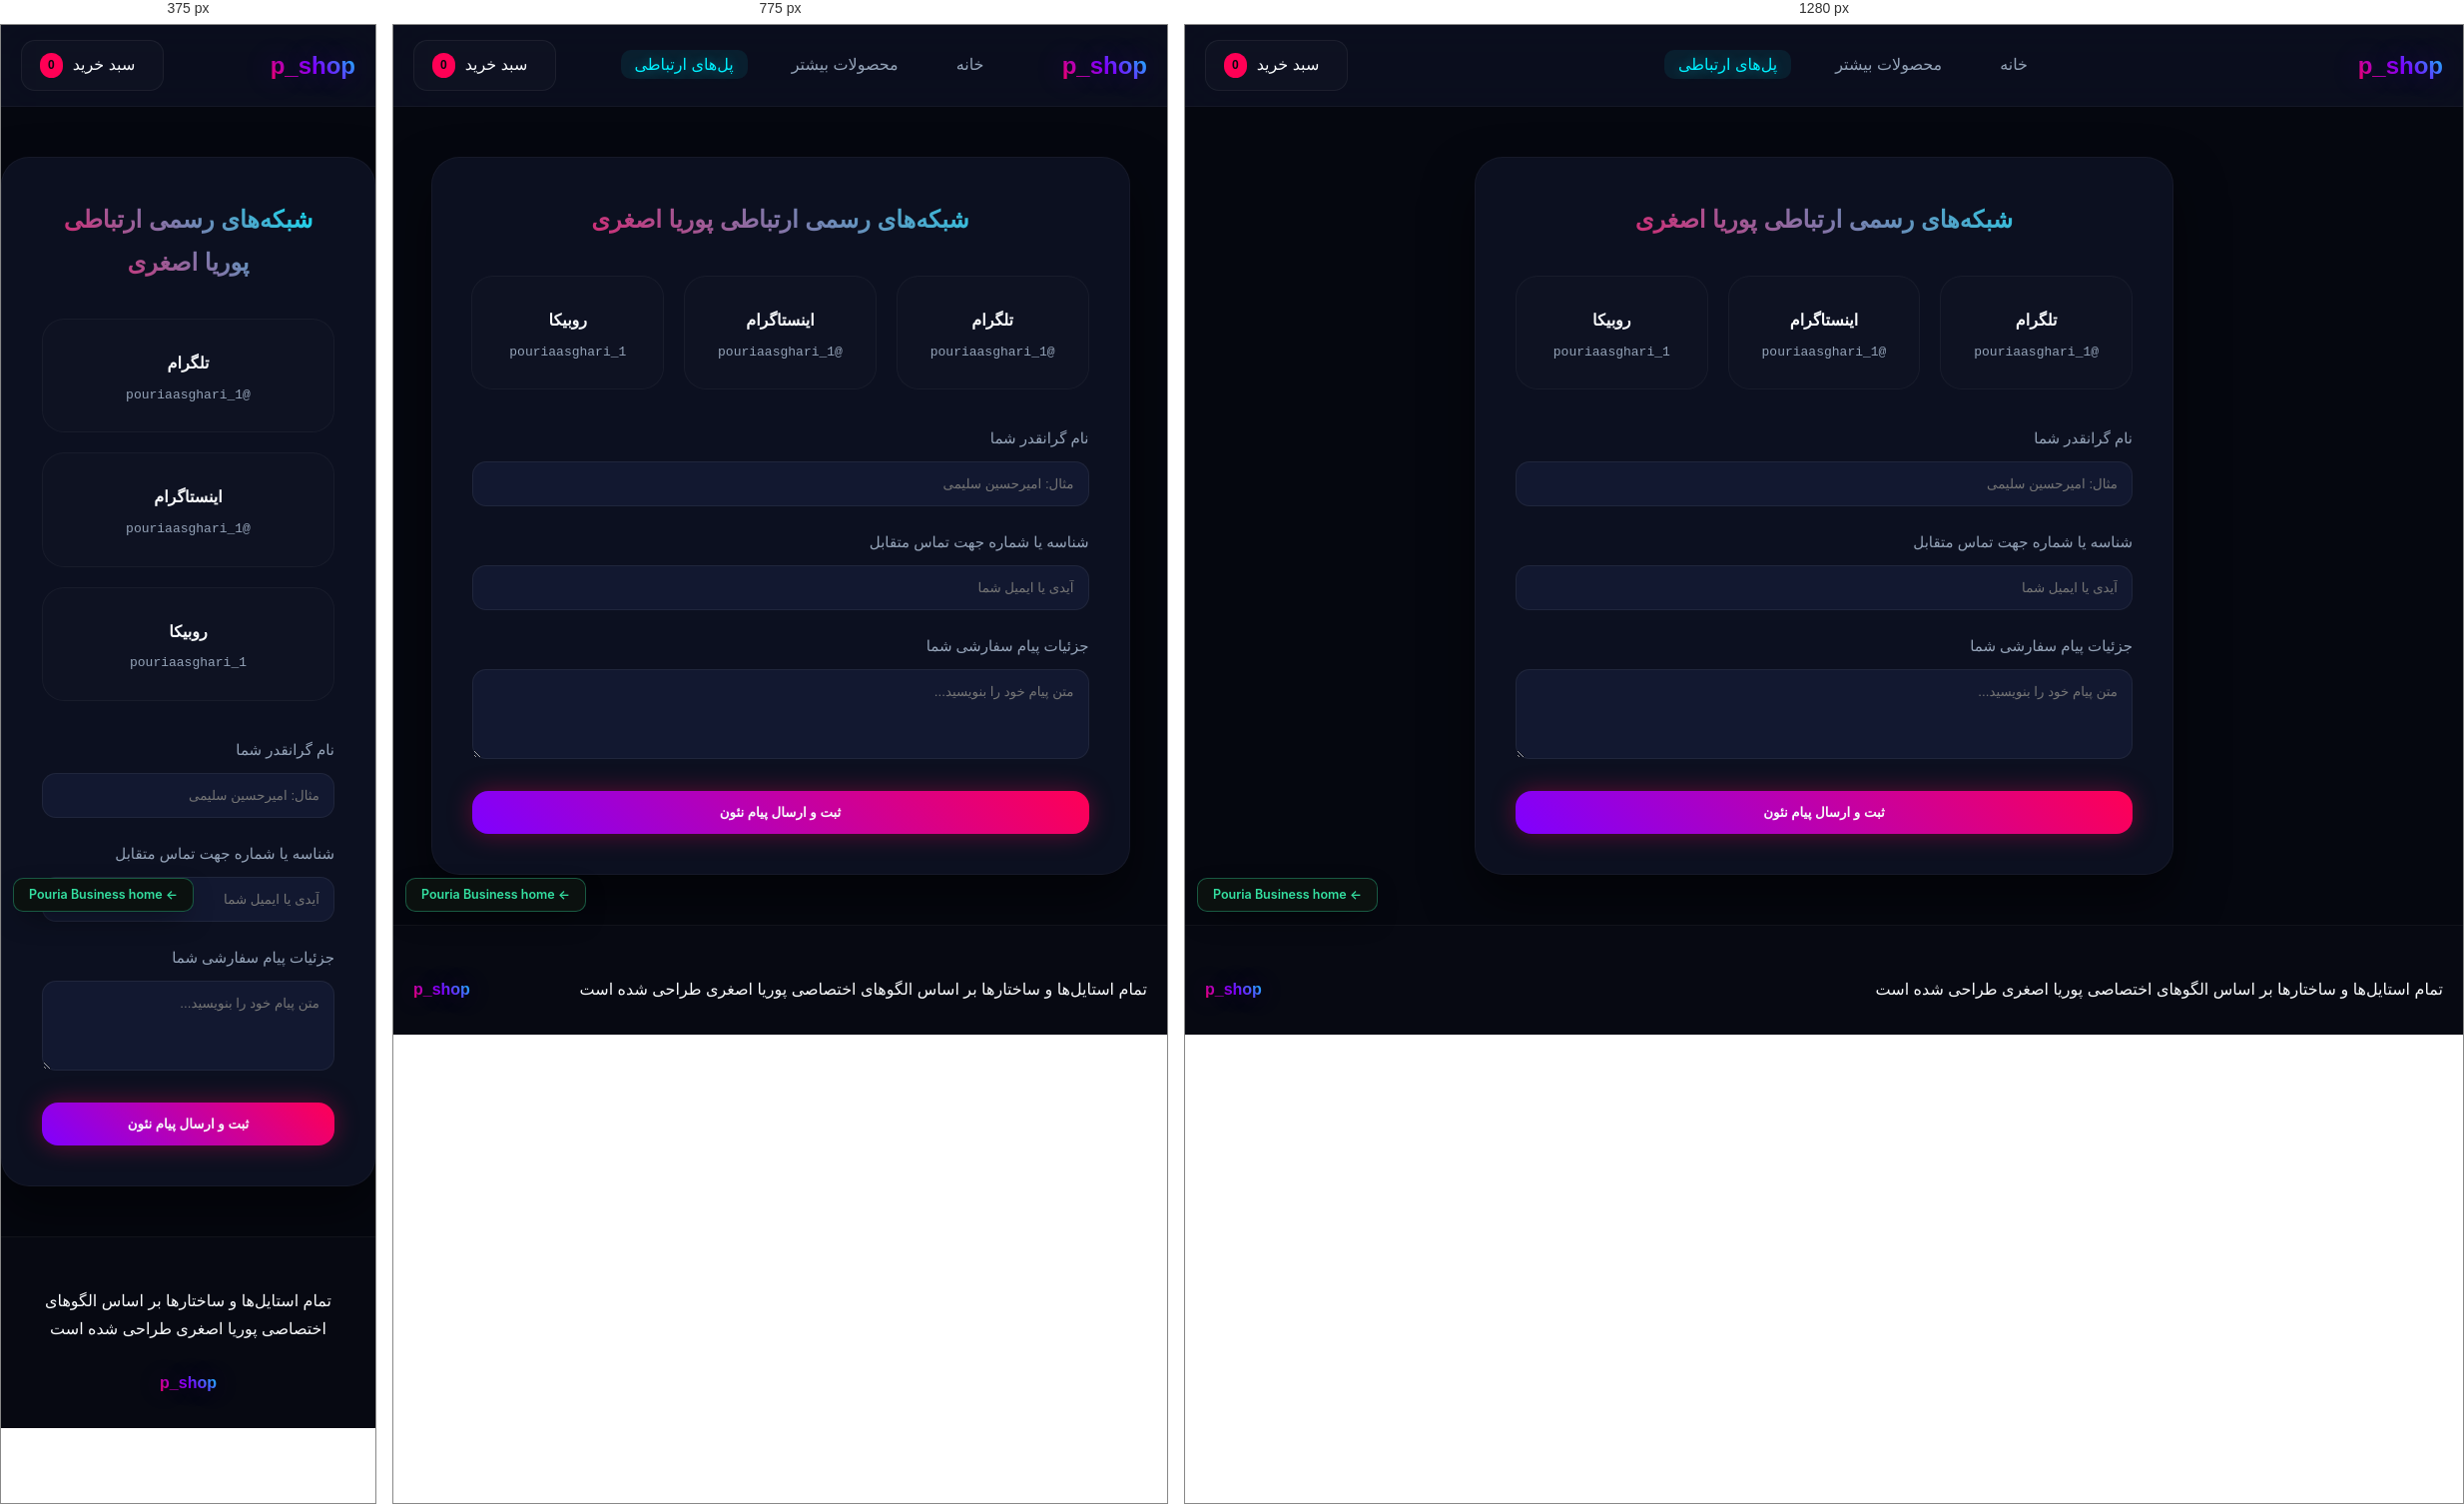
Rendered at 375 px, 775 px and 1280 px, left to right.

<!-- file: tel.html -->
<!DOCTYPE html>
<html lang="fa" dir="rtl">
<head>
    <meta charset="UTF-8">
    <meta name="viewport" content="width=device-width, initial-scale=1.0">
    <title>p_shop</title>
    <link rel="icon" href="favicon.ico" sizes="any">
<link rel="icon" type="image/png" sizes="32x32" href="assets/img/favicon-32.png">
<link rel="icon" type="image/png" sizes="192x192" href="assets/img/favicon-192.png">
<link rel="apple-touch-icon" sizes="180x180" href="assets/img/apple-touch-icon.png">
<link rel="stylesheet" href="https://cdnjs.cloudflare.com/ajax/libs/font-awesome/6.4.0/css/all.min.css">
    <link rel="stylesheet" href="pouria.css">
</head>
<body>
    <header>
        <div class="nav-container">
            <div class="logo">p_shop</div>
            <ul class="nav-menu">
                <li><a href="p_shop.html" class="">خانه</a></li>
                <li><a href="oila.html" class="">محصولات بیشتر</a></li>
                <li><a href="tel.html" class="active">پل‌های ارتباطی</a></li>
            </ul>
            <a href="lob.html" class="cart-btn">
                <i class="fa-solid fa-bag-shopping"></i>
                <span>سبد خرید</span>
                <span class="cart-badge">0</span>
            </a>
        </div>
    </header>

    
<div class="glass-box">
    <h2 style="text-align:center; margin-bottom:35px; font-weight:900; background:linear-gradient(45deg,#ff0055,#00f0ff);-webkit-background-clip:text;-webkit-text-fill-color:transparent;">شبکه‌های رسمی ارتباطی پوریا اصغری</h2>
    
    <div class="social-wrapper">
        <a href="https://www.instagram.com/pouria_busines/" target="_blank" rel="noopener noreferrer" class="social-card-item" style="--clr: #0088cc;">
            <i class="fa-brands fa-telegram"></i>
            <div style="font-weight:700; margin-top:5px;">تلگرام</div>
            <div class="handle-text">@pouriaasghari_1</div>
        </a>
        <a href="https://instagram.com/pouriaasghari_1" target="_blank" class="social-card-item" style="--clr: #e1306c;">
            <i class="fa-brands fa-instagram"></i>
            <div style="font-weight:700; margin-top:5px;">اینستاگرام</div>
            <div class="handle-text">@pouriaasghari_1</div>
        </a>
        <div class="social-card-item" style="--clr: #22c55e;">
            <i class="fa-solid fa-diamond-turn-right"></i>
            <div style="font-weight:700; margin-top:5px;">روبیکا</div>
            <div class="handle-text">pouriaasghari_1</div>
        </div>
    </div>

    <form onsubmit="event.preventDefault(); alert('درخواست شما برای پوریا اصغری ارسال گردید.'); this.reset();">
        <div class="form-item">
            <label>نام گرانقدر شما</label>
            <input type="text" class="form-field" required placeholder="مثال: امیرحسین سلیمی">
        </div>
        <div class="form-item">
            <label>شناسه یا شماره جهت تماس متقابل</label>
            <input type="text" class="form-field" required placeholder="آیدی یا ایمیل شما">
        </div>
        <div class="form-item">
            <label>جزئیات پیام سفارشی شما</label>
            <textarea class="form-field" rows="4" required placeholder="متن پیام خود را بنویسید..."></textarea>
        </div>
        <button type="submit" class="btn-glow" style="width:100%;">ثبت و ارسال پیام نئون</button>
    </form>
</div>


    <footer>
        <div class="footer-inner">
            <div class="footer-text">تمام استایل‌ها و ساختارها بر اساس الگوهای اختصاصی پوریا اصغری  طراحی شده است</div>
            <div class="logo" style="font-size:16px;">p_shop</div>
        </div>
    </footer>

    <script src="man.js"></script>
<!-- legacy demo page: link back to the current studio site -->
<a href="index.html" style="position:fixed;z-index:99999;left:12px;bottom:12px;display:inline-flex;align-items:center;gap:8px;padding:10px 15px;border-radius:10px;background:#0b110f;color:#34e0a1;border:1px solid rgba(52,224,161,.35);font:600 12.5px/1 Inter,system-ui,sans-serif;text-decoration:none;box-shadow:0 10px 30px -12px #000">&#8592; Pouria Business home</a>
</body>
</html>


/* @media block from pouria.css */
@media (max-width: 900px) {
    .archive-layout { flex-direction: column; }
    .filter-sidebar { width: 100%; }
}

/* @media block from pouria.css */
@media (max-width: 650px) {
    .nav-menu { display: none; }
    .hero-banner h1 { font-size: 28px; }
    .footer-inner { flex-direction: column; text-align: center; }
}